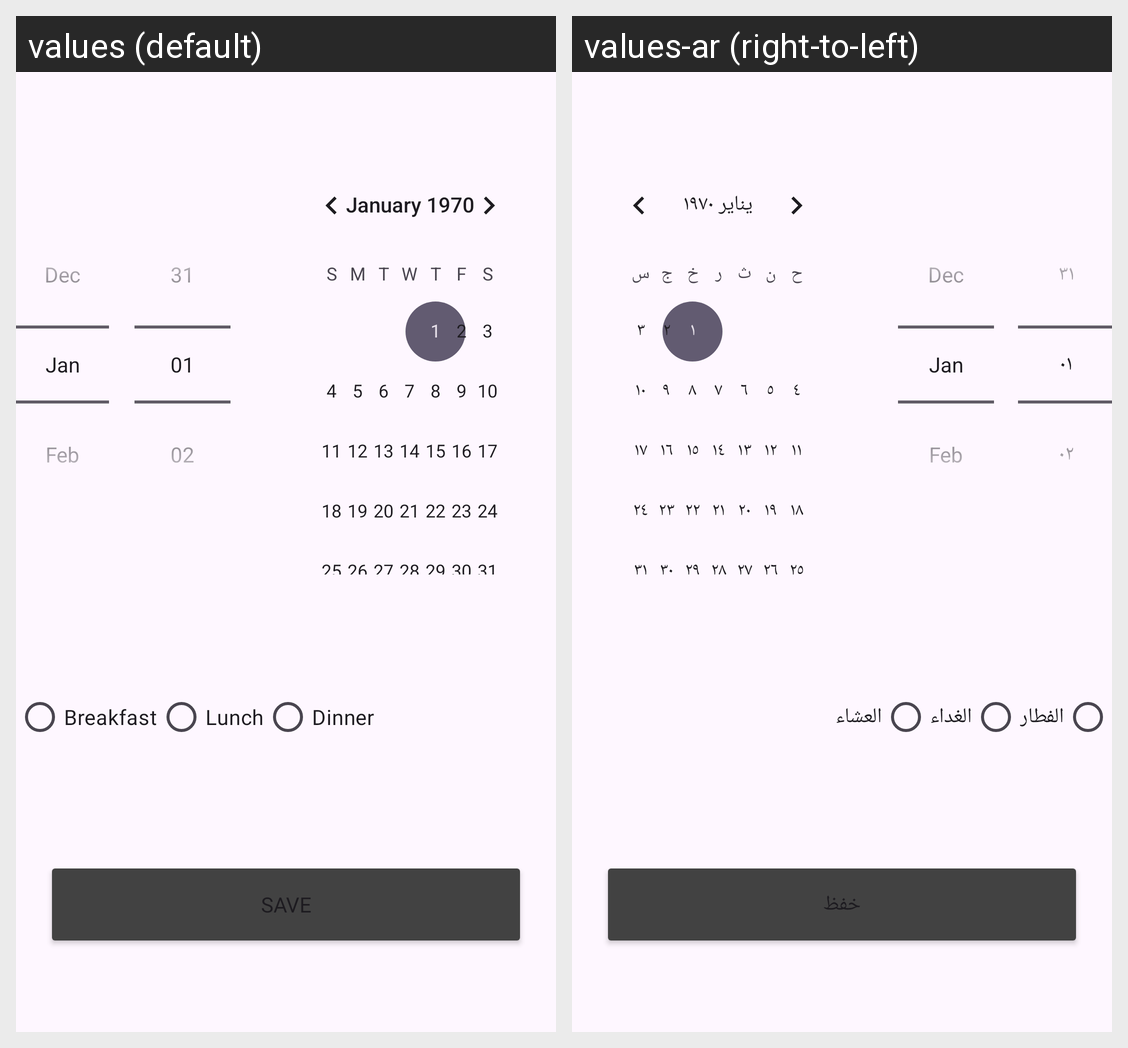

The same Android screen rendered under two of its app's locales, left to right. List the strings drawn on it with the default value and each locale's translation.
Android screen res/layout/buttom_sheet.xml rendered under 2 locales, left to right: values (default), values-ar (right-to-left). Device: Nexus 5 (rendered at 1080×1920; each locale shown at half size, 540×960, under a caption strip naming it); theme Theme.Essen.
Strings drawn on this screen, with the default value and each locale's value (text and hints the layout hard-codes, and strings that could not be matched under every locale, appear in the picture but are not listed):

breakfast
  values: Breakfast
  values-ar: الفطار

lunch
  values: Lunch
  values-ar: الغداء

dinner
  values: Dinner
  values-ar: العشاء

save
  values: Save
  values-ar: خفظ
